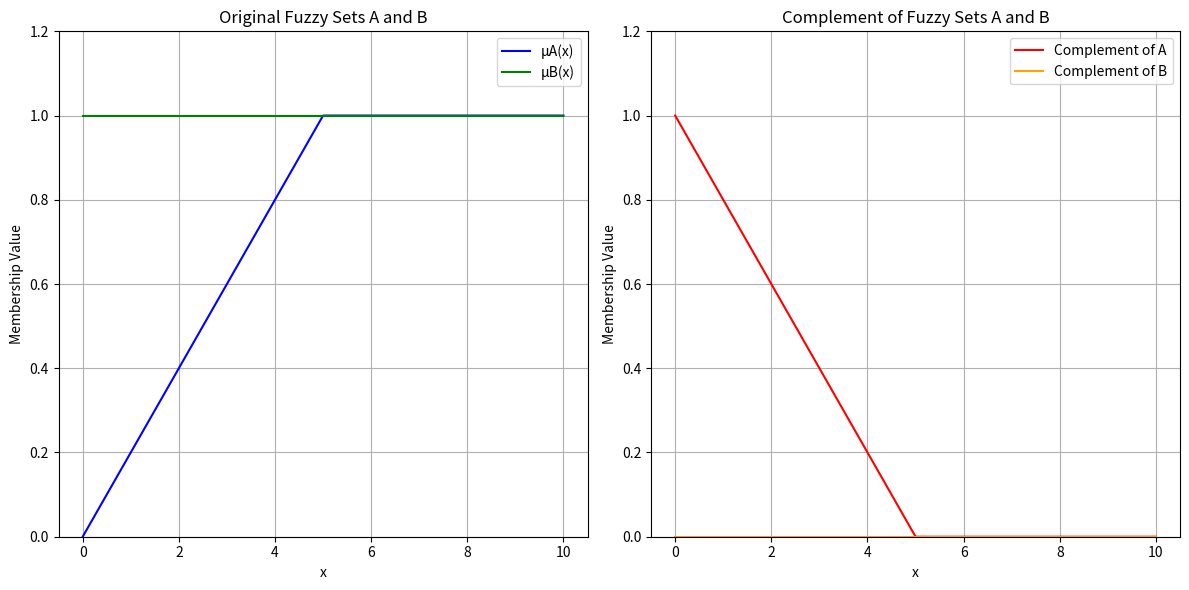

Generate this figure with matplotlib:
import numpy as np
import matplotlib.pyplot as plt

# Define domain
x = np.linspace(0, 10, 1000)

# Membership functions
mu_A = np.minimum(1, x / 5)
mu_B = np.maximum(1, (5 - x) / 5)

# Complement operations
mu_A_complement = 1 - mu_A
mu_B_complement = 1 - mu_B

# Plotting
plt.figure(figsize=(12, 6))

# Original Sets
plt.subplot(1, 2, 1)
plt.plot(x, mu_A, label='μA(x)', color='blue')
plt.plot(x, mu_B, label='μB(x)', color='green')
plt.title('Original Fuzzy Sets A and B')
plt.xlabel('x')
plt.ylabel('Membership Value')
plt.ylim(0, 1.2)
plt.legend()
plt.grid(True)

# Complements
plt.subplot(1, 2, 2)
plt.plot(x, mu_A_complement, label='Complement of A', color='red')
plt.plot(x, mu_B_complement, label='Complement of B', color='orange')
plt.title('Complement of Fuzzy Sets A and B')
plt.xlabel('x')
plt.ylabel('Membership Value')
plt.ylim(0, 1.2)
plt.legend()
plt.grid(True)

plt.tight_layout()
plt.show()